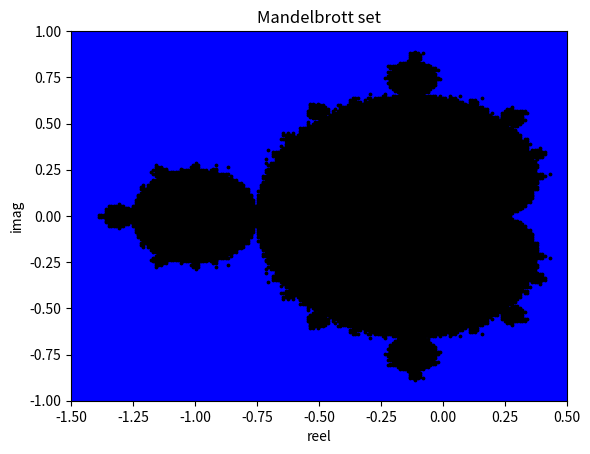

Write the Python code that produced this figure.
def complex_number(x,y):
    """
    Julien 
    dit zorgt ervoor dat als er een input is voor x en y
    dat er een complex getal van gemaakt word
    """
    return x + y * 1j

# c = complex_number(3,2)
# print(c)

# 200 waarde voor X en Y
# bereik x = [-1.5 t/m 0.5]
# bereik y = [-1 t/m 1]

x_values = []
y_values = []
n = 200
for i in range(n):
    x = -1.5 + i * (0.5 - (-1.5)) / (n-1)
    x_values.append(x)
    y = -1 + i * (1 - (-1)) / (n-1)
    y_values.append(y)




def complex_number_list(x_values, y_values):
    """
    Dit maakt een complex lijst met een input van y punten en x punten
    zip combineerd twee lijsten hun indexen met elkaar
    de output is een complexe lijst
    Julien
    """
    complex_list = []
    for x in x_values:
        for y in y_values:
            complex_list.append(x + y * 1j)
    return complex_list

complex_list = complex_number_list(x_values, y_values)

#complex_getal = 1 + 0j

def complex_limiet(complex_list) -> list():
    '''
    Input: een complex getal, 
    Kijkt per getal of het convergeert of divergeert en voegt het daarna aan een lijst toe
    Output: 1 tuple met 2 lijsten erin, 
    - één met alle geconvergeerde getallen (tot nu toe nog 1)
    - één met alle gedivergeerde getallen

    '''
    diverges = []
    convergers = []
    A0 = 0 
    for complex_getal in complex_list:
        for i in range(1,100):
            if i==1:
                An = A0 + complex_getal
            else: 
                An = (An)**2 + complex_getal
            if abs(An)>2:
                diverges.append(complex_getal)
                break
        else: 
            convergers.append(complex_getal)
    return diverges, convergers


def Overdracht(complexe_getallen):
    """
        Uit de lijst met complexe getallen (def 1) wordt steeds het opeenvolgende 

        getal gehaald. Dit complex getal wordt vervolgens door het iteratieproces 
        (def 2) gehaald om te kijken als het divergeert/convergeert. 
        Megin 
        """
    return complex_limiet(complexe_getallen)

diverges, convergers = Overdracht(complex_list)
import matplotlib.pyplot as plt

complex_list = complex_number_list(x_values, y_values)

x_plot_div = [z.real for z in diverges]
y_plot_div = [z.imag for z in diverges]

x_plot_conv = [z.real for z in convergers]
y_plot_conv = [z.imag for z in convergers]

# for c in complex_list:
#     x_plot.append(c.real)
#     y_plot.append(c.imag)

plt.scatter(x_plot_div, y_plot_div, color = 'blue', s = 3)
plt.scatter(x_plot_conv, y_plot_conv, color = 'black', s = 3)
plt.xlabel("reel")
plt.ylabel("imag")
plt.title("Mandelbrott set")
plt.xlim(-1.5, 0.5)
plt.ylim(-1, 1)
plt.show()















































#t
